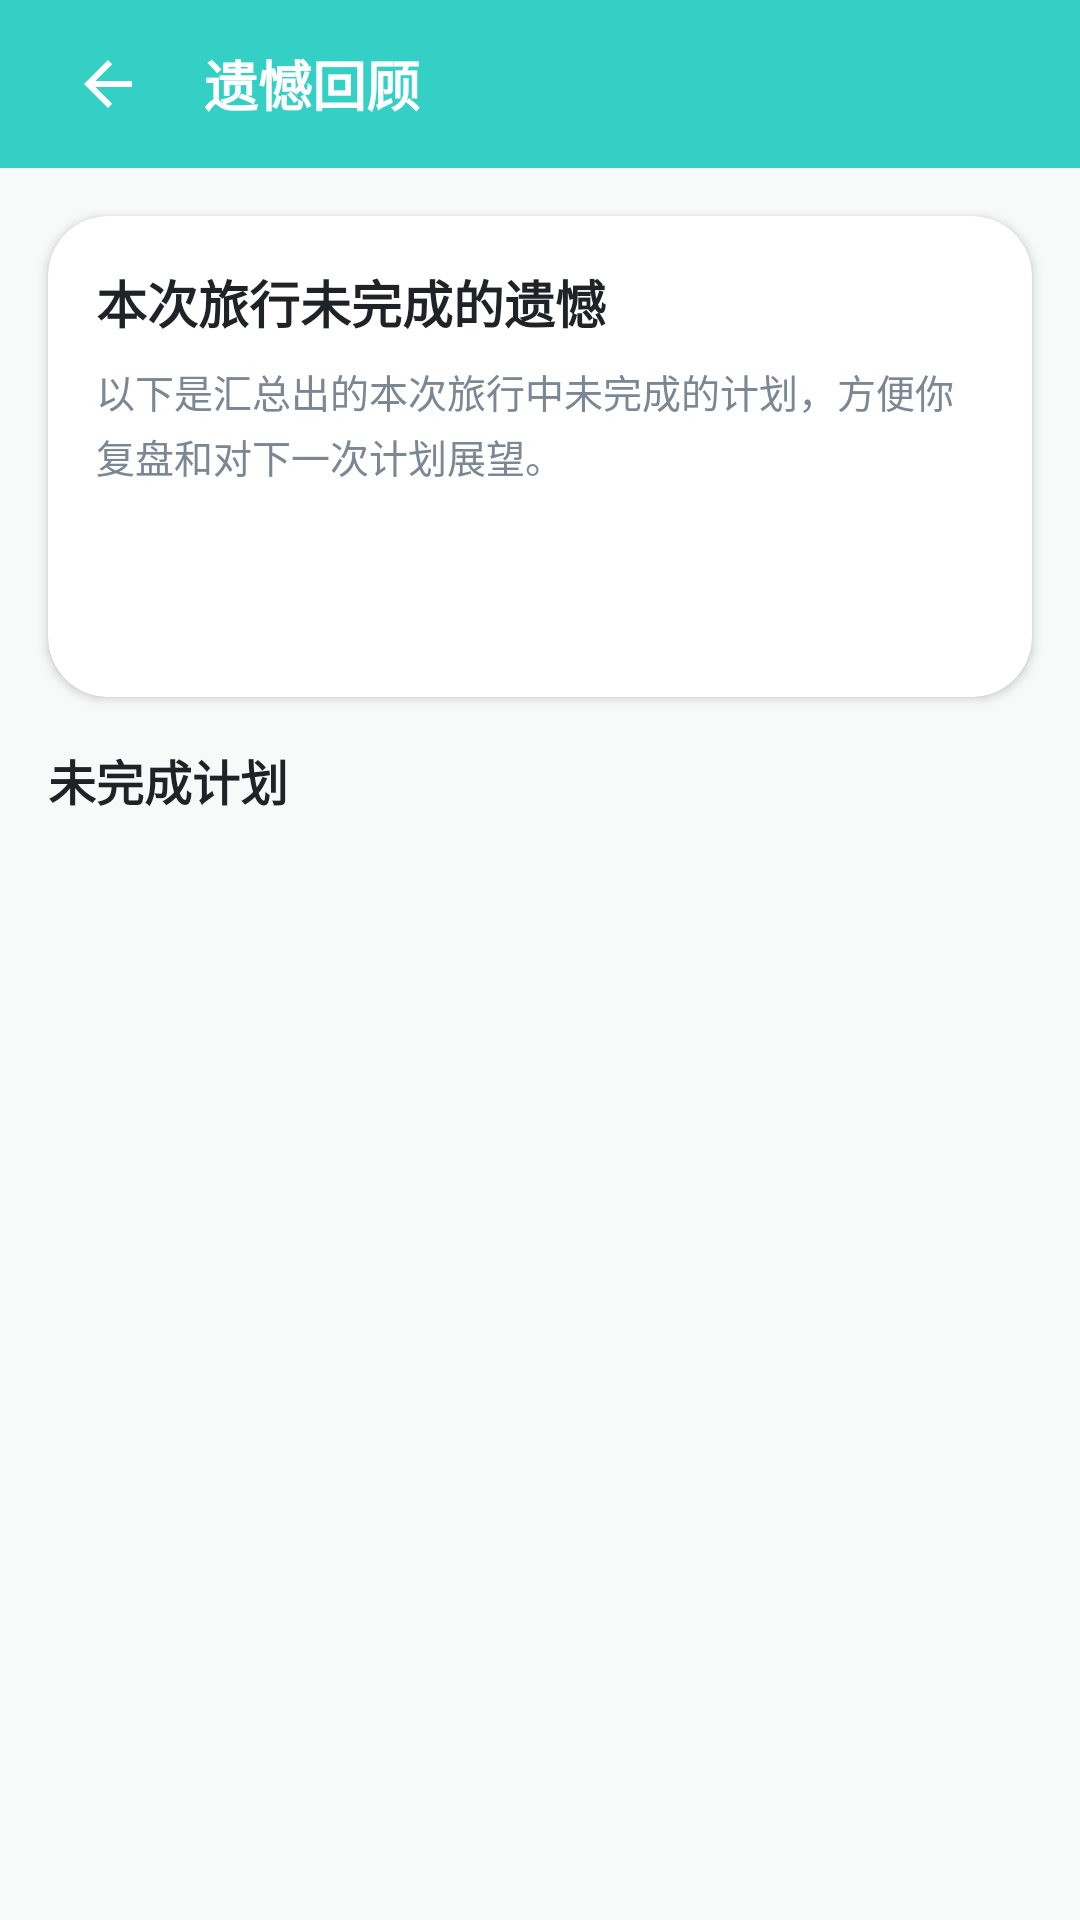

Produce the Android XML layout that renders to this screen, including the resource entries it uses.
<!-- AndroidManifest.xml: application theme Theme.TravelMemory -->
<!-- res/layout/activity_plan_compare.xml -->
<?xml version="1.0" encoding="utf-8"?>
<LinearLayout xmlns:android="http://schemas.android.com/apk/res/android"
    xmlns:app="http://schemas.android.com/apk/res-auto"
    android:layout_width="match_parent"
    android:layout_height="match_parent"
    android:background="@color/bg_light"
    android:orientation="vertical">

    <LinearLayout
        android:layout_width="match_parent"
        android:layout_height="56dp"
        android:background="@color/primary"
        android:gravity="center_vertical"
        android:orientation="horizontal"
        android:paddingHorizontal="16dp">

        <ImageButton
            android:id="@+id/btn_compare_back"
            android:layout_width="40dp"
            android:layout_height="40dp"
            android:background="?android:attr/selectableItemBackgroundBorderless"
            android:contentDescription="返回"
            android:src="@drawable/abc_ic_ab_back_material"
            app:tint="@color/white" />

        <TextView
            android:layout_width="0dp"
            android:layout_height="wrap_content"
            android:layout_marginStart="12dp"
            android:layout_weight="1"
            android:text="遗憾回顾"
            android:textColor="@color/white"
            android:textSize="18sp"
            android:textStyle="bold" />
    </LinearLayout>

    <androidx.cardview.widget.CardView
        android:layout_width="match_parent"
        android:layout_height="wrap_content"
        android:layout_margin="16dp"
        app:cardBackgroundColor="@color/white"
        app:cardCornerRadius="20dp"
        app:cardElevation="2dp">

        <LinearLayout
            android:layout_width="match_parent"
            android:layout_height="wrap_content"
            android:orientation="vertical"
            android:padding="16dp">

            <TextView
                android:layout_width="match_parent"
                android:layout_height="wrap_content"
                android:text="本次旅行未完成的遗憾"
                android:textColor="@color/text_primary"
                android:textSize="17sp"
                android:textStyle="bold" />

            <TextView
                android:layout_width="match_parent"
                android:layout_height="wrap_content"
                android:layout_marginTop="8dp"
                android:lineSpacingExtra="3dp"
                android:text="以下是汇总出的本次旅行中未完成的计划，方便你复盘和对下一次计划展望。"
                android:textColor="@color/text_secondary"
                android:textSize="13sp" />

            <TextView
                android:id="@+id/tv_compare_summary"
                android:layout_width="match_parent"
                android:layout_height="wrap_content"
                android:layout_marginTop="12dp"
                android:background="@drawable/card_rounded_primary_light"
                android:lineSpacingExtra="4dp"
                android:padding="12dp"
                android:textColor="@color/text_secondary"
                android:textSize="14sp" />
        </LinearLayout>
    </androidx.cardview.widget.CardView>

    <TextView
        android:layout_width="match_parent"
        android:layout_height="wrap_content"
        android:paddingStart="16dp"
        android:paddingEnd="16dp"
        android:text="未完成计划"
        android:textColor="@color/text_primary"
        android:textSize="16sp"
        android:textStyle="bold" />

    <TextView
        android:id="@+id/tv_regret_empty"
        android:layout_width="match_parent"
        android:layout_height="0dp"
        android:layout_weight="1"
        android:gravity="center"
        android:padding="28dp"
        android:text="还没有遗憾回顾&#10;当前旅行暂无未完成计划。"
        android:textColor="@color/text_secondary"
        android:textSize="15sp"
        android:visibility="gone" />

    <androidx.recyclerview.widget.RecyclerView
        android:id="@+id/rv_regrets"
        android:layout_width="match_parent"
        android:layout_height="0dp"
        android:layout_weight="1"
        android:clipToPadding="false"
        android:paddingTop="8dp"
        android:paddingBottom="16dp" />
</LinearLayout>
<!-- resources referenced by this layout -->
<resources>
  <color name="bg_light">#F8FAFA</color>
  <color name="primary">#35D0C5</color>
  <color name="text_primary">#1F2328</color>
  <color name="text_secondary">#7B8794</color>
  <color name="white">#FFFFFF</color>
  <style name="Theme.TravelMemory" parent="Theme.MaterialComponents.Light.NoActionBar">
          
          <item name="colorPrimary">@color/primary</item>
          <item name="colorPrimaryDark">@color/primary_dark</item>
          <item name="colorAccent">@color/accent</item>
  
          
          <item name="android:windowBackground">@color/bg_light</item>
          <item name="android:statusBarColor">@color/primary_dark</item>
      </style>
  <color name="primary_dark">#18B8B0</color>
  <color name="accent">#FF7B61</color>
</resources>
